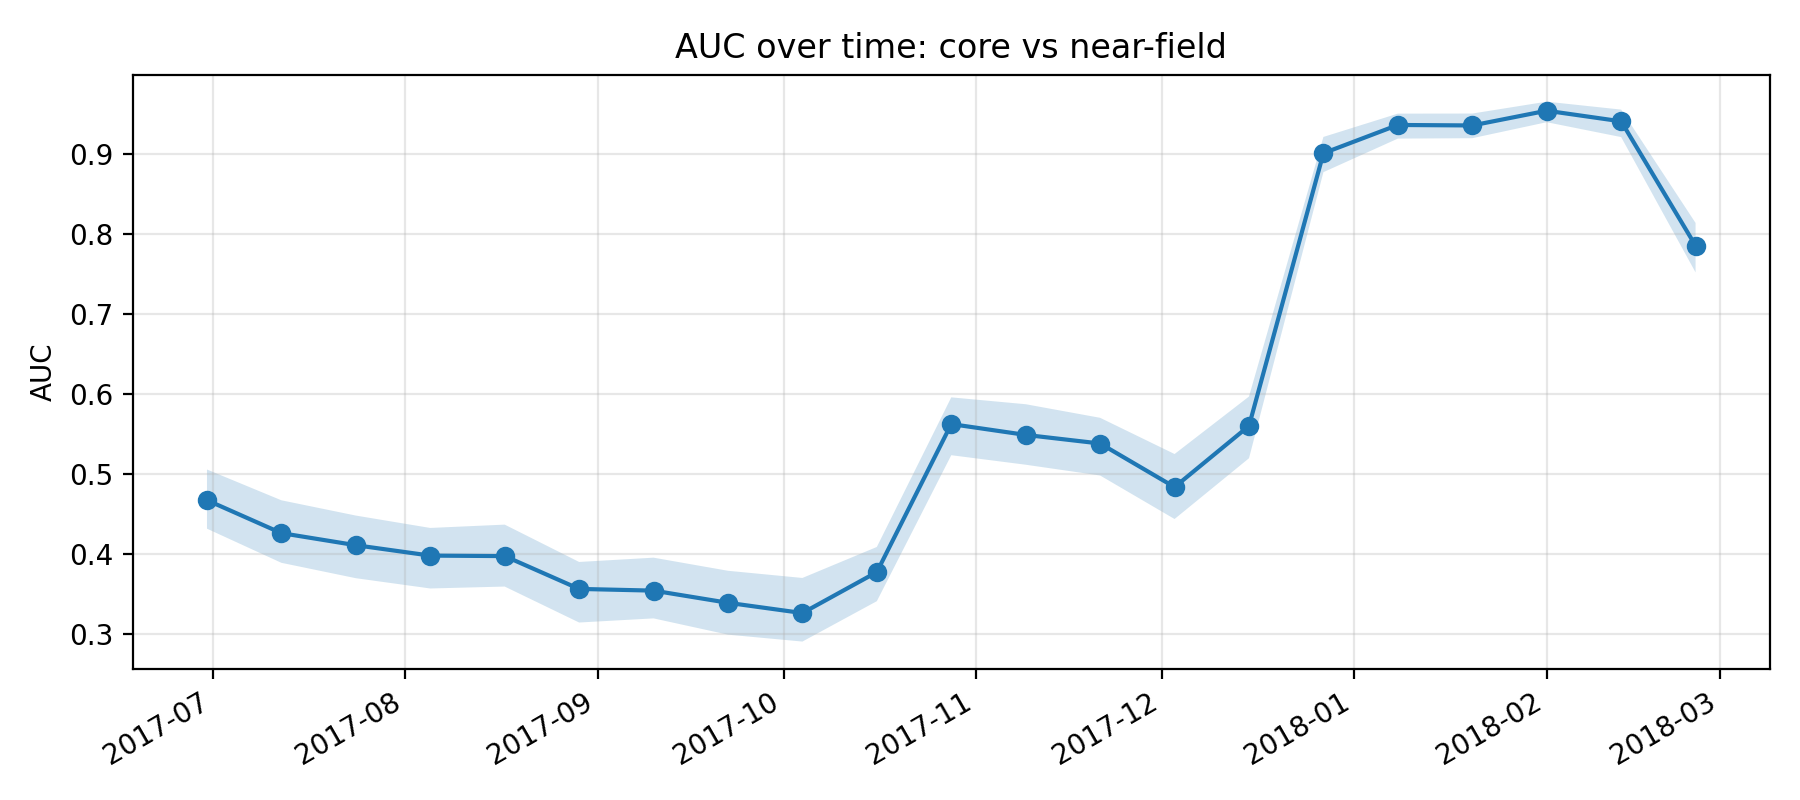

Data behind this chart, as committed beside it:
k, epoch_col, epoch_date, auc, auc_ci_lo, auc_ci_hi, perm_p_value, is_near_event_window
11, D20170630, 2017-06-30, 0.4674, 0.4317, 0.5057, , 0
12, D20170712, 2017-07-12, 0.4262, 0.389, 0.4672, , 0
13, D20170724, 2017-07-24, 0.4111, 0.3698, 0.4481, , 0
14, D20170805, 2017-08-05, 0.398, 0.3569, 0.4327, , 0
15, D20170817, 2017-08-17, 0.3974, 0.3593, 0.4368, , 0
16, D20170829, 2017-08-29, 0.3564, 0.3144, 0.3901, , 0
17, D20170910, 2017-09-10, 0.3542, 0.3195, 0.3955, , 0
18, D20170922, 2017-09-22, 0.339, 0.2992, 0.3791, , 0
19, D20171004, 2017-10-04, 0.3262, 0.2905, 0.3701, , 0
20, D20171016, 2017-10-16, 0.3774, 0.3411, 0.4089, , 0
21, D20171028, 2017-10-28, 0.5626, 0.5236, 0.596, , 0
22, D20171109, 2017-11-09, 0.549, 0.5117, 0.5874, , 0
23, D20171121, 2017-11-21, 0.5383, 0.4982, 0.5704, , 0
24, D20171203, 2017-12-03, 0.4838, 0.4438, 0.5251, , 0
25, D20171215, 2017-12-15, 0.5603, 0.5198, 0.597, , 0
26, D20171227, 2017-12-27, 0.9014, 0.8777, 0.9217, 0.004975, 1
27, D20180108, 2018-01-08, 0.9367, 0.9197, 0.9509, 0.004975, 1
28, D20180120, 2018-01-20, 0.9361, 0.9202, 0.951, 0.004975, 1
29, D20180201, 2018-02-01, 0.9545, 0.9402, 0.9659, 0.004975, 1
30, D20180213, 2018-02-13, 0.9412, 0.9216, 0.9559, 0.004975, 1
31, D20180225, 2018-02-25, 0.7857, 0.7523, 0.8141, , 0
